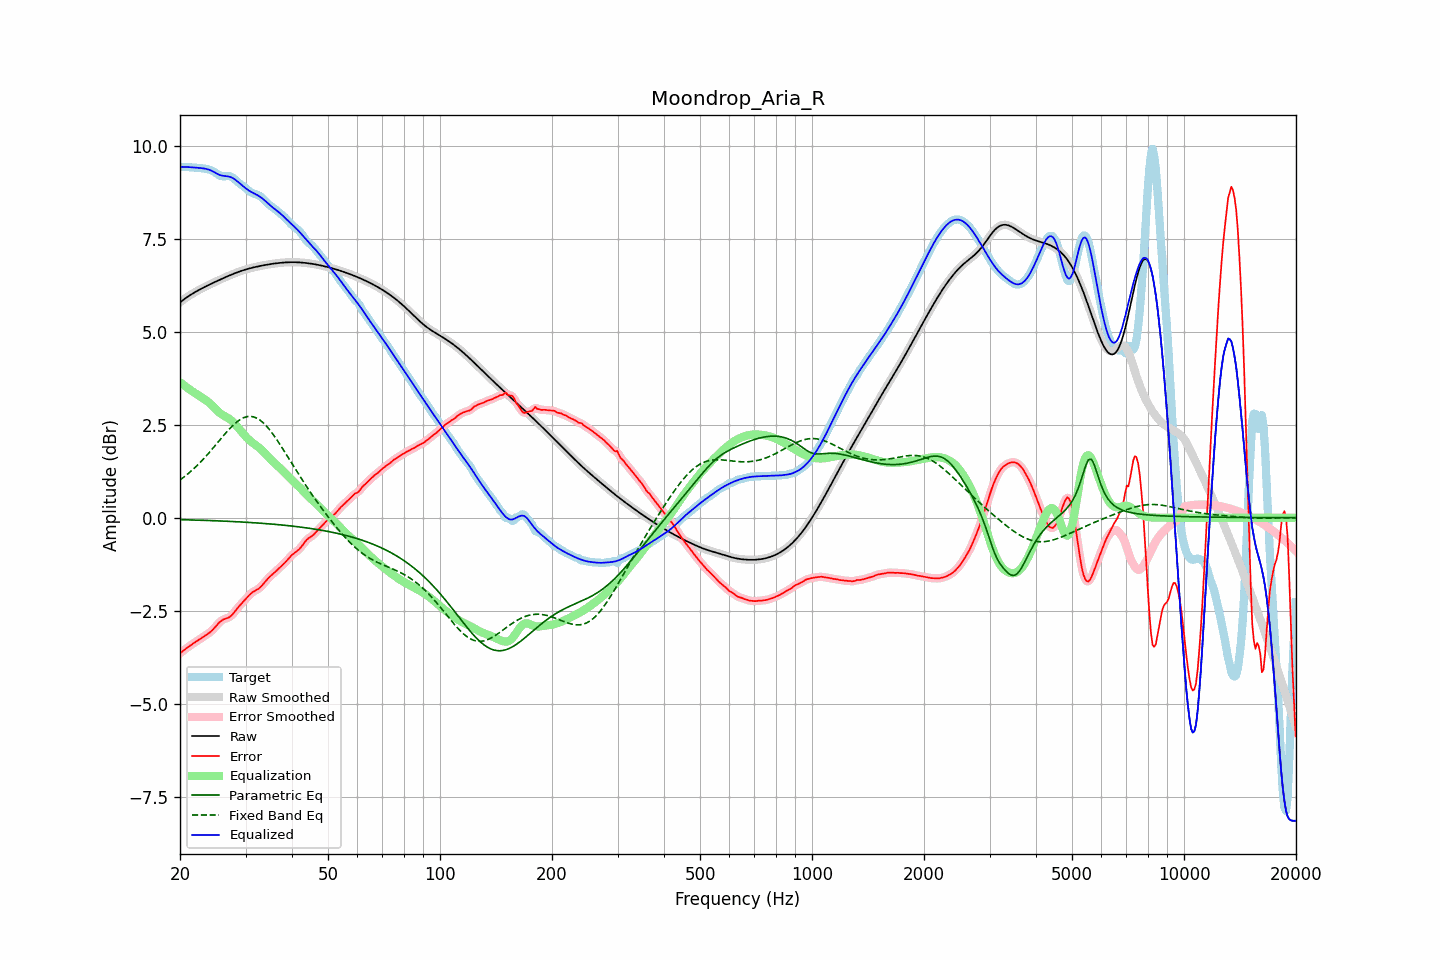

The data file committed next to this chart (first rows):
frequency, raw, error, smoothed, error_smoothed, equalization, parametric_eq, fixed_band_eq, equalized_raw, equalized_smoothed, target
20.00, 5.79, -3.65, 5.79, -3.65, 3.64, -0.05, 1.02, 9.44, 9.44, 9.44
20.20, 5.83, -3.61, 5.83, -3.61, 3.61, -0.05, 1.05, 9.44, 9.44, 9.44
20.40, 5.86, -3.58, 5.86, -3.58, 3.58, -0.05, 1.08, 9.44, 9.44, 9.44
20.61, 5.89, -3.54, 5.89, -3.54, 3.54, -0.06, 1.11, 9.43, 9.43, 9.43
20.81, 5.92, -3.51, 5.92, -3.51, 3.51, -0.06, 1.15, 9.43, 9.43, 9.43
21.02, 5.95, -3.48, 5.95, -3.48, 3.48, -0.06, 1.18, 9.43, 9.43, 9.43
21.23, 5.98, -3.45, 5.98, -3.45, 3.45, -0.06, 1.22, 9.43, 9.43, 9.43
21.44, 6.01, -3.42, 6.01, -3.42, 3.42, -0.06, 1.26, 9.42, 9.42, 9.42
21.66, 6.03, -3.39, 6.03, -3.39, 3.39, -0.06, 1.30, 9.42, 9.42, 9.42
21.87, 6.06, -3.36, 6.06, -3.36, 3.36, -0.06, 1.34, 9.42, 9.42, 9.42
22.09, 6.08, -3.33, 6.08, -3.33, 3.33, -0.06, 1.38, 9.42, 9.42, 9.42
22.31, 6.11, -3.30, 6.11, -3.30, 3.30, -0.07, 1.42, 9.41, 9.41, 9.41
22.54, 6.13, -3.28, 6.13, -3.28, 3.28, -0.07, 1.46, 9.41, 9.41, 9.41
22.76, 6.15, -3.25, 6.15, -3.25, 3.25, -0.07, 1.51, 9.40, 9.40, 9.40
22.99, 6.18, -3.22, 6.18, -3.22, 3.22, -0.07, 1.55, 9.40, 9.40, 9.40
23.22, 6.20, -3.19, 6.20, -3.19, 3.19, -0.07, 1.60, 9.39, 9.39, 9.39
23.45, 6.22, -3.16, 6.22, -3.16, 3.16, -0.07, 1.65, 9.38, 9.38, 9.38
23.69, 6.24, -3.13, 6.24, -3.13, 3.13, -0.07, 1.69, 9.37, 9.37, 9.37
23.92, 6.26, -3.10, 6.26, -3.10, 3.10, -0.08, 1.74, 9.36, 9.36, 9.36
24.16, 6.28, -3.07, 6.28, -3.07, 3.06, -0.08, 1.79, 9.34, 9.34, 9.35
24.40, 6.30, -3.03, 6.30, -3.03, 3.02, -0.08, 1.84, 9.32, 9.32, 9.33
24.65, 6.32, -2.98, 6.32, -2.98, 2.98, -0.08, 1.90, 9.30, 9.30, 9.31
24.89, 6.34, -2.94, 6.34, -2.94, 2.93, -0.08, 1.95, 9.28, 9.28, 9.28
25.14, 6.36, -2.89, 6.36, -2.89, 2.89, -0.08, 2.00, 9.25, 9.25, 9.25
25.39, 6.38, -2.84, 6.38, -2.84, 2.85, -0.09, 2.05, 9.23, 9.23, 9.22
25.65, 6.40, -2.80, 6.40, -2.80, 2.81, -0.09, 2.10, 9.21, 9.21, 9.20
25.91, 6.42, -2.76, 6.42, -2.76, 2.78, -0.09, 2.15, 9.20, 9.20, 9.19
26.16, 6.44, -2.74, 6.44, -2.74, 2.75, -0.09, 2.20, 9.19, 9.19, 9.18
26.43, 6.46, -2.72, 6.46, -2.72, 2.73, -0.09, 2.26, 9.19, 9.19, 9.18
26.69, 6.48, -2.70, 6.48, -2.70, 2.70, -0.09, 2.30, 9.18, 9.18, 9.19
26.96, 6.50, -2.69, 6.50, -2.69, 2.68, -0.10, 2.35, 9.18, 9.18, 9.19
27.23, 6.52, -2.67, 6.52, -2.66, 2.65, -0.10, 2.40, 9.17, 9.17, 9.19
27.50, 6.54, -2.63, 6.54, -2.63, 2.61, -0.10, 2.44, 9.15, 9.15, 9.17
27.77, 6.56, -2.58, 6.56, -2.58, 2.57, -0.10, 2.49, 9.13, 9.13, 9.14
28.05, 6.57, -2.53, 6.57, -2.53, 2.53, -0.11, 2.53, 9.10, 9.10, 9.10
28.33, 6.59, -2.48, 6.59, -2.48, 2.48, -0.11, 2.56, 9.07, 9.07, 9.06
28.62, 6.61, -2.42, 6.61, -2.42, 2.43, -0.11, 2.60, 9.04, 9.04, 9.03
28.90, 6.62, -2.37, 6.62, -2.37, 2.38, -0.11, 2.63, 9.00, 9.00, 8.99
29.19, 6.64, -2.32, 6.64, -2.32, 2.33, -0.11, 2.66, 8.96, 8.96, 8.96
29.48, 6.65, -2.28, 6.65, -2.28, 2.27, -0.12, 2.68, 8.92, 8.92, 8.93
29.78, 6.66, -2.23, 6.66, -2.23, 2.22, -0.12, 2.70, 8.89, 8.89, 8.89
30.08, 6.68, -2.18, 6.68, -2.18, 2.18, -0.12, 2.71, 8.85, 8.85, 8.86
30.38, 6.69, -2.13, 6.69, -2.13, 2.13, -0.12, 2.72, 8.82, 8.82, 8.82
30.68, 6.70, -2.09, 6.70, -2.09, 2.09, -0.13, 2.72, 8.79, 8.79, 8.79
30.99, 6.71, -2.04, 6.71, -2.04, 2.05, -0.13, 2.72, 8.77, 8.77, 8.76
31.30, 6.72, -2.01, 6.72, -2.01, 2.02, -0.13, 2.72, 8.75, 8.75, 8.73
31.61, 6.74, -1.98, 6.73, -1.98, 1.99, -0.14, 2.71, 8.72, 8.72, 8.71
31.93, 6.74, -1.96, 6.74, -1.96, 1.96, -0.14, 2.69, 8.70, 8.70, 8.70
32.24, 6.75, -1.93, 6.75, -1.93, 1.93, -0.14, 2.67, 8.68, 8.68, 8.69
32.57, 6.76, -1.90, 6.76, -1.90, 1.89, -0.14, 2.65, 8.66, 8.65, 8.67
32.89, 6.77, -1.87, 6.77, -1.87, 1.86, -0.15, 2.62, 8.63, 8.63, 8.64
33.22, 6.78, -1.82, 6.78, -1.82, 1.81, -0.15, 2.58, 8.60, 8.60, 8.61
33.55, 6.79, -1.78, 6.79, -1.77, 1.77, -0.15, 2.54, 8.56, 8.56, 8.56
33.89, 6.80, -1.72, 6.80, -1.72, 1.73, -0.16, 2.50, 8.52, 8.52, 8.52
34.23, 6.80, -1.67, 6.80, -1.67, 1.68, -0.16, 2.45, 8.48, 8.48, 8.47
34.57, 6.81, -1.62, 6.81, -1.62, 1.63, -0.16, 2.40, 8.44, 8.44, 8.43
34.92, 6.82, -1.58, 6.82, -1.58, 1.59, -0.17, 2.35, 8.40, 8.40, 8.40
35.27, 6.83, -1.54, 6.83, -1.54, 1.54, -0.17, 2.29, 8.37, 8.37, 8.37
35.62, 6.83, -1.50, 6.83, -1.50, 1.50, -0.17, 2.24, 8.33, 8.33, 8.34
35.97, 6.84, -1.47, 6.84, -1.46, 1.46, -0.18, 2.17, 8.30, 8.30, 8.30
... 635 more rows
